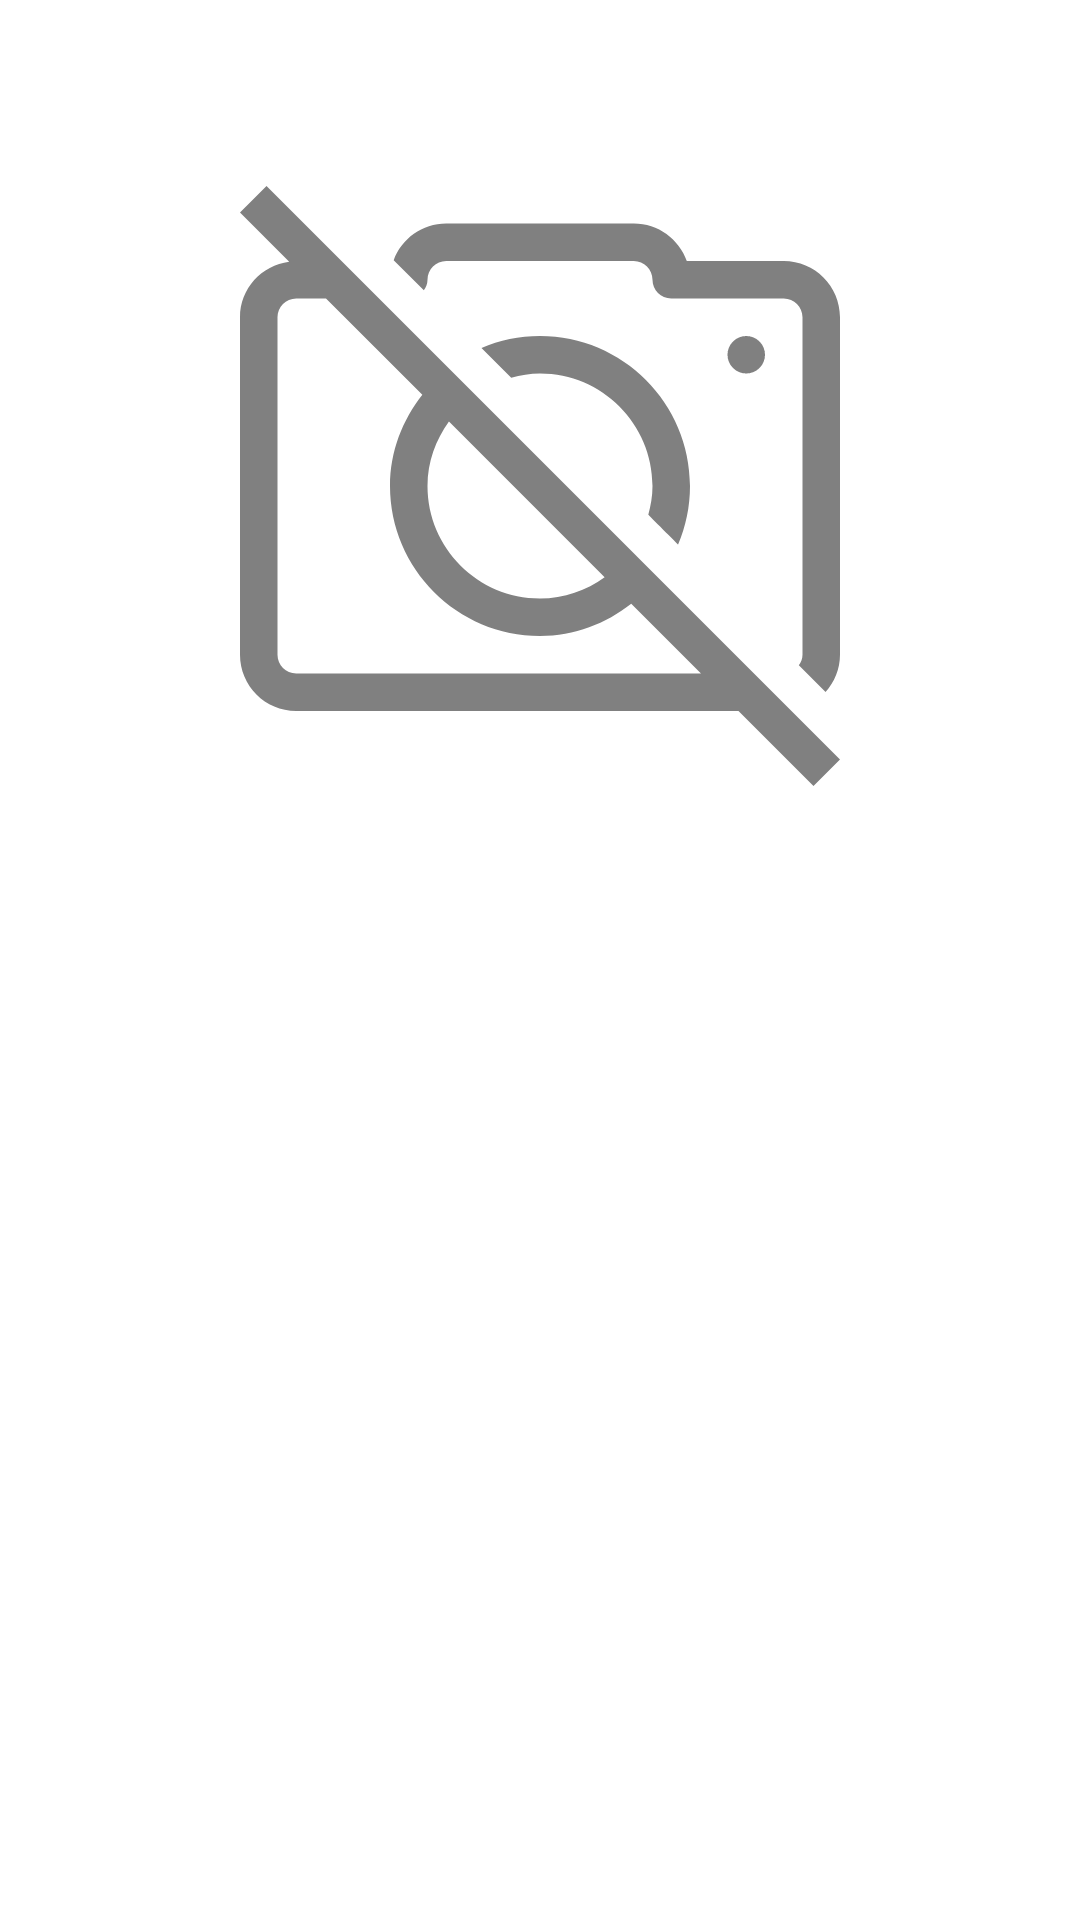

Android layout source for this screen:
<!-- AndroidManifest.xml: application theme AppTheme -->
<!-- res/layout/fragment_info_episode.xml -->
<?xml version="1.0" encoding="utf-8"?>
<FrameLayout xmlns:android="http://schemas.android.com/apk/res/android"
    xmlns:tools="http://schemas.android.com/tools"
    android:layout_width="match_parent"
    android:layout_height="match_parent"
    tools:context=".view.fragments.InfoEpisodeFragment">
    <LinearLayout
        android:layout_width="match_parent"
        android:layout_height="match_parent"
        android:orientation="vertical">
        <TextView
            android:id="@+id/name_episode_details"
            android:layout_width="match_parent"
            android:layout_height="wrap_content"
            android:textAlignment="center"
            android:textColor="@color/Black"
            android:textSize="22sp"
            android:textAllCaps="true"/>
        <LinearLayout
            android:layout_width="match_parent"
            android:layout_height="wrap_content"
            android:layout_marginTop="10dp"
            android:orientation="horizontal">
            <TextView
                android:id="@+id/season"
                android:layout_width="0dp"
                android:layout_height="match_parent"
                android:layout_weight="1"
                android:layout_marginHorizontal="20dp"
                android:textColor="@color/Black"
                android:gravity="center"
                android:textSize="17sp"/>
            <TextView
                android:id="@+id/number"
                android:layout_width="0dp"
                android:layout_height="match_parent"
                android:layout_weight="1"
                android:layout_marginHorizontal="20dp"
                android:textColor="@color/Black"
                android:gravity="center"
                android:textSize="17sp"/>
        </LinearLayout>
        <androidx.core.widget.NestedScrollView
            android:layout_width="match_parent"
            android:layout_height="match_parent">
            <LinearLayout
                android:layout_width="match_parent"
                android:layout_height="match_parent"
                android:orientation="vertical">
                <ImageView
                    android:id="@+id/image_episode_details"
                    android:layout_width="300dp"
                    android:layout_height="200dp"
                    android:src="@drawable/ic_no_image"
                    android:layout_gravity="center">
                </ImageView>
                <TextView
                    android:id="@+id/summary_episode"
                    android:layout_width="match_parent"
                    android:layout_height="wrap_content"
                    android:layout_marginHorizontal="20dp"
                    android:textColor="@color/Black"
                    android:textSize="17sp">
                </TextView>
            </LinearLayout>
        </androidx.core.widget.NestedScrollView>
    </LinearLayout>




</FrameLayout>
<!-- resources referenced by this layout -->
<resources>
  <color name="Black">#000000</color>
  <!-- drawable ic_no_image (drawable) -->
  <vector xmlns:android="http://schemas.android.com/apk/res/android"
      android:width="512dp"
      android:height="512dp"
      android:viewportWidth="450.824"
      android:viewportHeight="450.824">
    <path
        android:fillColor="#808080"
        android:pathData="m390.345,116.833c5.502,5.502 5.502,14.422 0,19.924s-14.422,5.502 -19.924,0 -5.502,-14.422 0,-19.924 14.422,-5.502 19.924,0"/>
    <path
        android:fillColor="#808080"
        android:pathData="m408.559,56.354h-72.849c-5.82,-16.4 -21.49,-28.176 -39.857,-28.176h-140.882c-18.102,0 -33.492,11.491 -39.506,27.523l22.668,22.668c1.603,-2.287 2.75,-4.919 2.75,-7.926 0,-7.773 6.315,-14.088 14.088,-14.088h140.882c7.773,0 14.088,6.315 14.088,14.088 0,7.787 6.301,14.088 14.088,14.088h84.529c7.773,0 14.088,6.315 14.088,14.088v253.588c0,3.003 -1.151,5.634 -2.755,7.921l20.082,20.082c6.669,-7.474 10.85,-17.22 10.85,-28.003v-253.589c0,-23.306 -18.958,-42.264 -42.264,-42.264z"/>
    <path
        android:fillColor="#808080"
        android:pathData="m329.161,269.397c5.756,-13.524 8.956,-28.385 8.956,-43.985 0,-62.145 -50.561,-112.706 -112.706,-112.706 -15.6,0 -30.46,3.2 -43.985,8.956l22.371,22.371c6.941,-1.849 14.097,-3.151 21.614,-3.151 46.612,0 84.529,37.917 84.529,84.529 0,7.517 -1.302,14.673 -3.151,21.614 0.001,0.001 22.372,22.372 22.372,22.372z"/>
    <path
        android:fillColor="#808080"
        android:pathData="m0,19.923 l36.966,36.966c-20.785,2.638 -36.966,20.238 -36.966,41.73v253.588c0,23.306 18.959,42.265 42.265,42.265h332.285l56.353,56.353 19.922,-19.922 -430.903,-430.903zM42.265,366.296c-7.773,0 -14.088,-6.315 -14.088,-14.088v-253.589c0,-7.773 6.315,-14.088 14.088,-14.088h22.343l72.397,72.397c-14.876,19.038 -24.298,42.507 -24.298,68.486 0,62.145 50.561,112.706 112.706,112.706 25.982,0 49.51,-9.357 68.558,-24.226l52.403,52.403zM157.003,176.927 L273.974,293.898c-13.772,9.882 -30.35,16.045 -48.562,16.045 -46.612,0 -84.529,-37.917 -84.529,-84.529 -0.001,-18.208 6.235,-34.722 16.12,-48.487z"/>
  </vector>
  <style name="AppTheme" parent="Theme.MaterialComponents.Light.NoActionBar">
          <item name="colorPrimary">@color/primary_dark</item>
          <item name="colorPrimaryDark">@color/primary_dark</item>
          <item name="android:textColorPrimary">@color/primary_text</item>
          <item name="android:textColorSecondary">@color/secondary_text</item>
          <item name="android:windowBackground">@color/White</item>
          <item name="android:navigationBarColor">@color/secondary</item>
          <item name="colorAccent">@color/primary_dark</item>
      </style>
  <color name="primary_dark">#33776E</color>
  <color name="primary_text">#000000</color>
  <color name="secondary_text">#808080</color>
  <color name="White">#FFFFFF</color>
  <color name="secondary">#333333</color>
</resources>
